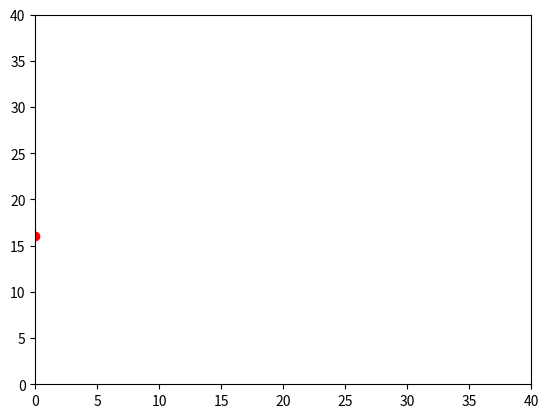

This figure's Python source: (Note: this script raises an exception after producing the figure.)
import matplotlib.pyplot as plt
import numpy as np
from numpy import pi
import matplotlib.animation as animation
from matplotlib import rcParams


plt.xlim(0,40)
plt.ylim(0,40)
g=10
r=0.005
vol=4/3*np.pi**3
C=0.5
A=pi*r**2
d=1000
m=vol*d
p=1.2

h=0.005
k=C*A*p/(2*m)

v=50

x=0
y=16

x_sin=0
y_sin=16

ax=0
ay=-10

ax_sin=0
ay_sin=-10

px=[]
py=[]

px_sin=[]
py_sin=[]

pv=[]
pv_sin=[]
pa=[]
pa_sin=[]
vx=14
vy=0
vx_sin=14
vy_sin=0
redDot, =plt.plot([x_sin], [y_sin], 'ro')

t=0

def animate(i):
    global x,y,x_sin,y_sin,vx_sin,vy_sin,vx,vy,ax_sin,ay_sin,ax,ay,v
    
    if y_sin>=0:
        x_sin=x_sin+vx_sin*h
        y_sin=y_sin+vy_sin*h
        vx_sin=vx_sin+ax_sin*h
        vy_sin=vy_sin+ay_sin*h
        px_sin.append(x_sin)
        py_sin.append(y_sin)
        pv_sin.append([vx_sin,vy_sin])
            
            

    if y>=0:
        x=x+vx*h
        y=y+vy*h
        redDot.set_data(x,y)
        vx=vx+ax*h
        vy=vy+ay*h
        ax=-k*v*vx
        ay=-g-k*v*vy
        px.append(x)
        py.append(y)
        pv.append([vx,vy])
            
        pa.append([ax,ay])
        v=np.sqrt(vx**2+vy**2)

            
    return redDot,
        
        

myAnimation = animation.FuncAnimation(fig, animate, frames=np.arange(0,1000,h),\
                                      interval=50, blit=True, repeat=True)

plt.show()

